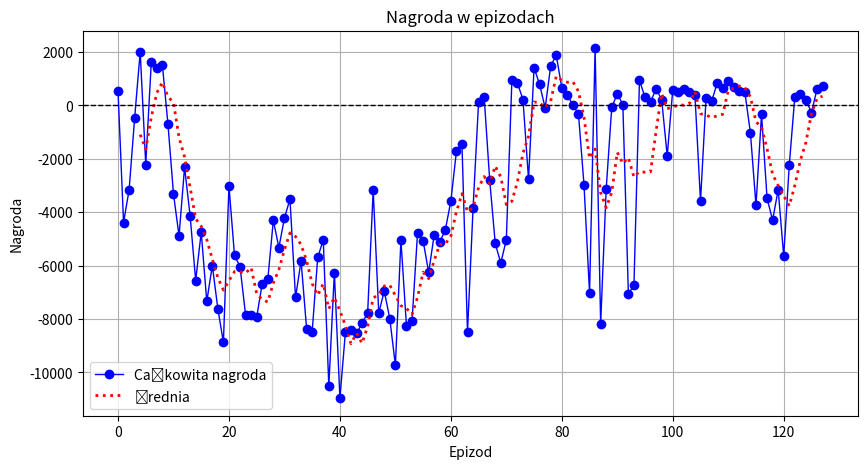

Python code for this plot:
import matplotlib.pyplot as plt
import numpy as np

# 🔹 Dane: epizody i odpowiadające im nagrody
episodes = list(range(128))  # Numery epizodów od 0 do 60
rewards = [
    547.4954783347988,-4386.8390828276,-3165.1336737224,-467.6741267384023,2011.058856063196,-2212.581229971599,
    1615.8871611467987,1417.043114676398,1512.7028422311992,-690.905844957599,-3313.3384122708076,-4885.488448451597,-2314.6454340015994,
    -4137.053622189198,-6556.636881174794,-4746.2258616204135,
    -7342.0725577484045,-5997.18833135801,-7614.863955770395,-8874.388532413615,-3018.425698708403,-5613.647831951193,
    -6043.04081701799,-7848.6128720411825,-7840.121995130021,-7928.709555020015,
    -6668.840231041204,-6514.677260462,-4305.4460186988035,-5323.09136132999,-4217.155491381597,-3510.0864048651983,
    -7191.657937797206,-5820.666480138804,-8373.2134463144,-8468.542691370796,-5694.798886144794,-5031.586154090402,-10507.05056530238,
    -6257.126680063196,-10964.820457548012,-8467.678102920789,-8423.016155323981,
    -8538.240432461609,-8156.513457026391,-7774.597404009609,-3167.233432463202,
    -7773.272180849602,-6946.068157637993,-8000.894592320405,-9729.369321173244,
    -5047.7250872336135,-8268.608122339596,-8088.234483480403,-4760.5046933724025,-5064.780239532805,
    -6254.167013395599,-4837.867564753994,-5109.464255535204,-4668.136516620002,-3578.469119981594,
    -1724.5107154552009,-1450.8609274712,-8483.680527013215,-3854.895629278799,
    144.1915205376005,325.213281626799,-2797.306234201601,
    -5168.839195894405,-5904.591432389199,-5022.568403910805,946.7767449760028,835.680083079201,218.6410469787978,
    # __A__  __A__  __A__  __A__  __A__  __A__  __A__  __A__  __A__  __A__  __A__ 
    -2764.0143854443977, 1415.587743859602, 784.102542981599, -96.5818324400003, 
    1491.4627328679996, 1874.4811170532037, 661.286650882003, 406.0727068095997, 
    -0.22476154479722887, -309.13273127520006, -2976.0630336612007, -7022.123458940819, 
    2141.983479546399, -8169.389464590401, -3127.951479423598, -73.31862056320051, 
    437.2942533832002, 33.193168935998415, -7056.0768146020055, -6733.365693216012, 
    941.7872815543982, 299.7489323072012, 129.82768824520105, 628.5260351191986, 
    212.51179919800057, -1885.0828913332002, 587.598240144798, 519.2481154203988, 
    624.8455814896018, 516.9938438999992, 379.4541217276012, -3589.5435380079907, 
    269.3291445931984, 147.5330734295994, 833.6475111503997, 661.2566437439992, 
    911.6087850648012, 684.7090430395986, 540.1514792636005, 492.5878445579985, 
    -1030.6658884348003, -3747.037271874798, -331.9092580731977, -3485.1663840728056, 
    -4296.570969920407, -3156.509398115603, -5640.529770884, -2240.7742170699953, 
    323.23746663879996, 424.6214304208, 211.45601350079932, -271.9721264551991, 
    615.550614254799, 744.5134176848006

]
# 🔹 Obliczanie średniej kroczącej (okno = 5 epizodów)
window_size = 5
moving_avg = np.convolve(rewards, np.ones(window_size)/window_size, mode='valid')

# 🔹 Rysowanie wykresu
plt.figure(figsize=(10, 5))
plt.plot(episodes, rewards, marker='o', linewidth=1, linestyle='-', color='b', label="Całkowita nagroda")
plt.plot(episodes[window_size-1:], moving_avg, linestyle=':', color='r', linewidth=2, label=f"Średnia")
plt.axhline(y=0, color='black', linestyle='--', linewidth=1)  # Linia y=0 dla odniesienia

# 🔹 Opisy osi
plt.xlabel("Epizod")
plt.ylabel("Nagroda")
plt.title("Nagroda w epizodach")
plt.legend()
plt.grid(True)

# 🔹 Wyświetlenie wykresu
plt.show()
